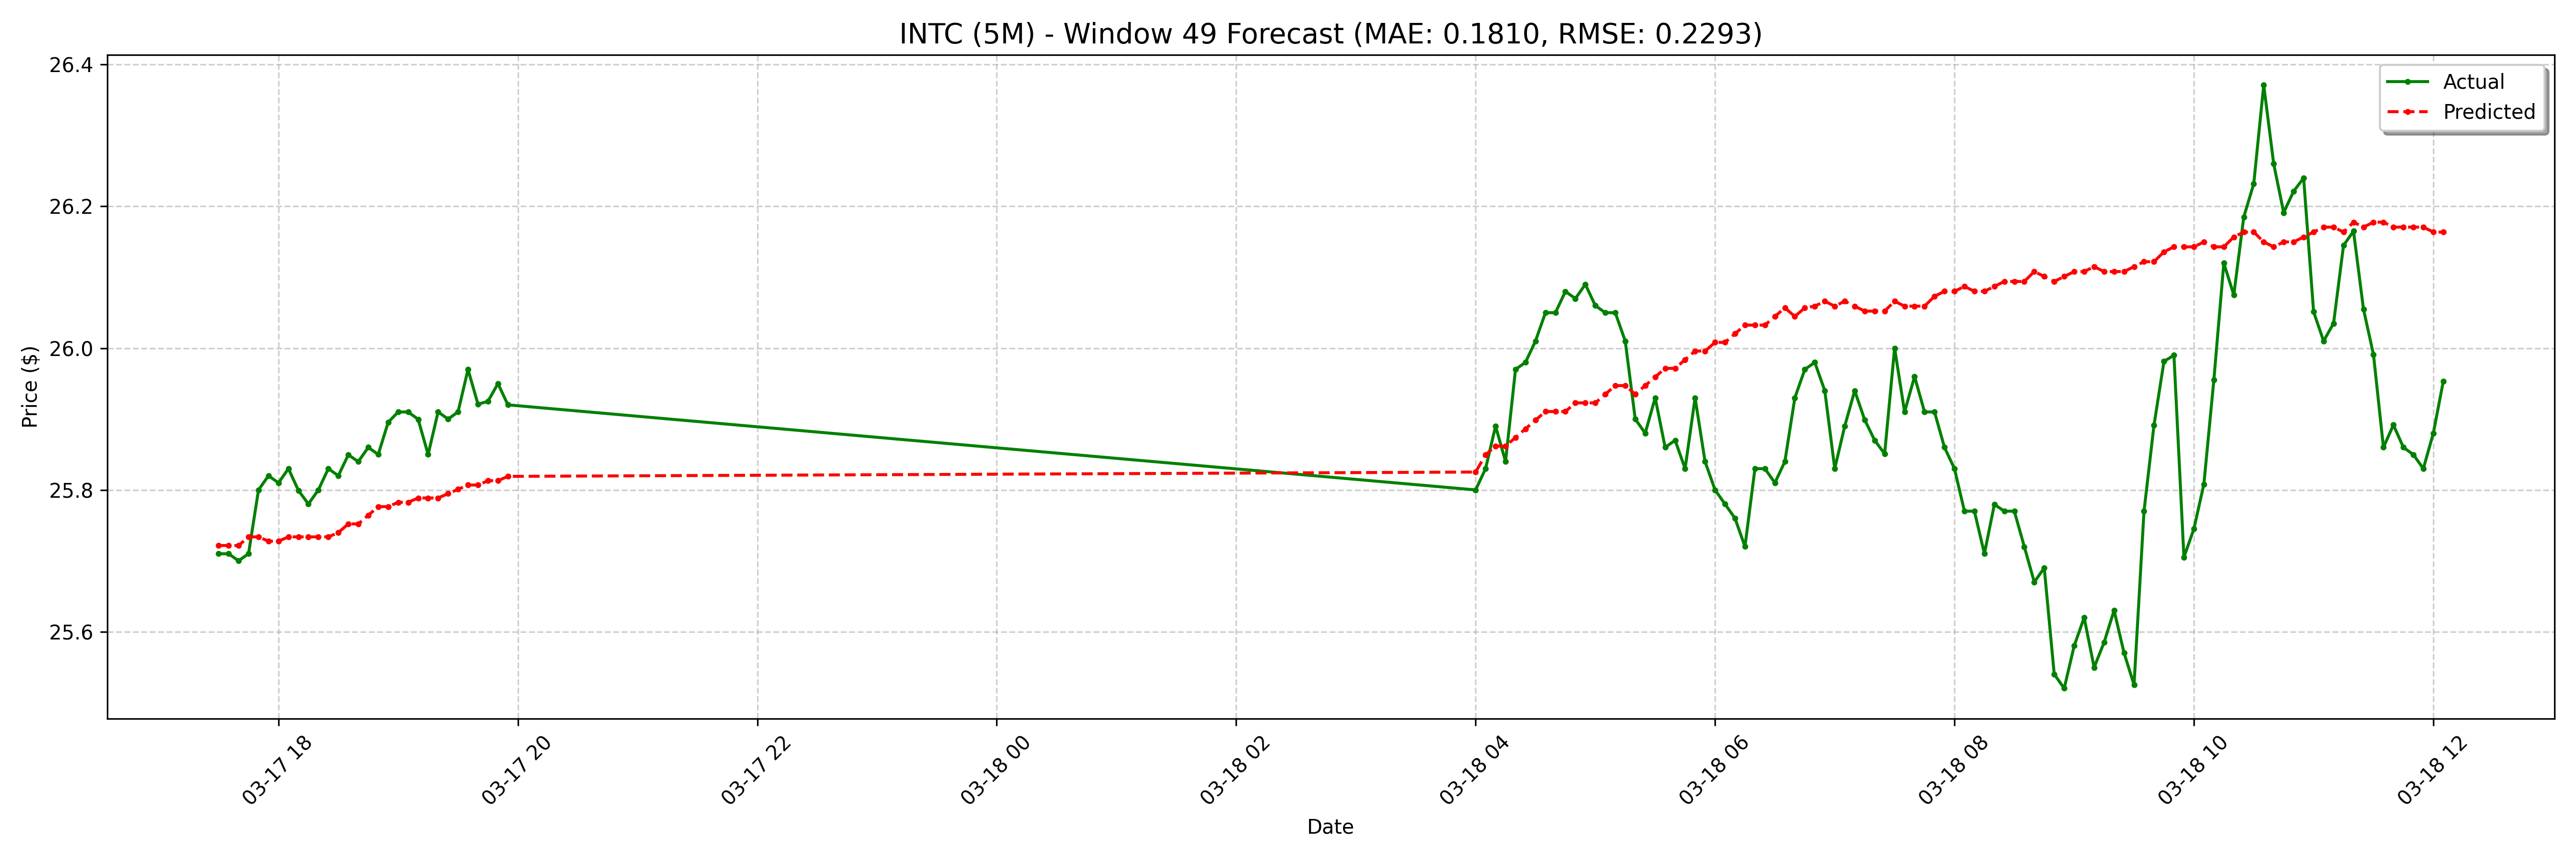

Data behind this chart, as committed beside it:
date, actual, forecast
2025-03-17 17:30:00-04:00, 25.71, 25.72
2025-03-17 17:35:00-04:00, 25.71, 25.72
2025-03-17 17:40:00-04:00, 25.7, 25.72
2025-03-17 17:45:00-04:00, 25.71, 25.73
2025-03-17 17:50:00-04:00, 25.8, 25.73
2025-03-17 17:55:00-04:00, 25.82, 25.73
2025-03-17 18:00:00-04:00, 25.81, 25.73
2025-03-17 18:05:00-04:00, 25.83, 25.73
2025-03-17 18:10:00-04:00, 25.8, 25.73
2025-03-17 18:15:00-04:00, 25.78, 25.73
2025-03-17 18:20:00-04:00, 25.8, 25.73
2025-03-17 18:25:00-04:00, 25.83, 25.73
2025-03-17 18:30:00-04:00, 25.82, 25.74
2025-03-17 18:35:00-04:00, 25.85, 25.75
2025-03-17 18:40:00-04:00, 25.84, 25.75
2025-03-17 18:45:00-04:00, 25.86, 25.76
2025-03-17 18:50:00-04:00, 25.85, 25.78
2025-03-17 18:55:00-04:00, 25.9, 25.78
2025-03-17 19:00:00-04:00, 25.91, 25.78
2025-03-17 19:05:00-04:00, 25.91, 25.78
2025-03-17 19:10:00-04:00, 25.9, 25.79
2025-03-17 19:15:00-04:00, 25.85, 25.79
2025-03-17 19:20:00-04:00, 25.91, 25.79
2025-03-17 19:25:00-04:00, 25.9, 25.79
2025-03-17 19:30:00-04:00, 25.91, 25.8
2025-03-17 19:35:00-04:00, 25.97, 25.81
2025-03-17 19:40:00-04:00, 25.92, 25.81
2025-03-17 19:45:00-04:00, 25.93, 25.81
2025-03-17 19:50:00-04:00, 25.95, 25.81
2025-03-17 19:55:00-04:00, 25.92, 25.82
2025-03-18 04:00:00-04:00, 25.8, 25.83
2025-03-18 04:05:00-04:00, 25.83, 25.85
2025-03-18 04:10:00-04:00, 25.89, 25.86
2025-03-18 04:15:00-04:00, 25.84, 25.86
2025-03-18 04:20:00-04:00, 25.97, 25.87
2025-03-18 04:25:00-04:00, 25.98, 25.89
2025-03-18 04:30:00-04:00, 26.01, 25.9
2025-03-18 04:35:00-04:00, 26.05, 25.91
2025-03-18 04:40:00-04:00, 26.05, 25.91
2025-03-18 04:45:00-04:00, 26.08, 25.91
2025-03-18 04:50:00-04:00, 26.07, 25.92
2025-03-18 04:55:00-04:00, 26.09, 25.92
2025-03-18 05:00:00-04:00, 26.06, 25.92
2025-03-18 05:05:00-04:00, 26.05, 25.93
2025-03-18 05:10:00-04:00, 26.05, 25.95
2025-03-18 05:15:00-04:00, 26.01, 25.95
2025-03-18 05:20:00-04:00, 25.9, 25.93
2025-03-18 05:25:00-04:00, 25.88, 25.95
2025-03-18 05:30:00-04:00, 25.93, 25.96
2025-03-18 05:35:00-04:00, 25.86, 25.97
2025-03-18 05:40:00-04:00, 25.87, 25.97
2025-03-18 05:45:00-04:00, 25.83, 25.98
2025-03-18 05:50:00-04:00, 25.93, 26
2025-03-18 05:55:00-04:00, 25.84, 26
2025-03-18 06:00:00-04:00, 25.8, 26.01
2025-03-18 06:05:00-04:00, 25.78, 26.01
2025-03-18 06:10:00-04:00, 25.76, 26.02
2025-03-18 06:15:00-04:00, 25.72, 26.03
2025-03-18 06:20:00-04:00, 25.83, 26.03
2025-03-18 06:25:00-04:00, 25.83, 26.03
... 68 more rows
